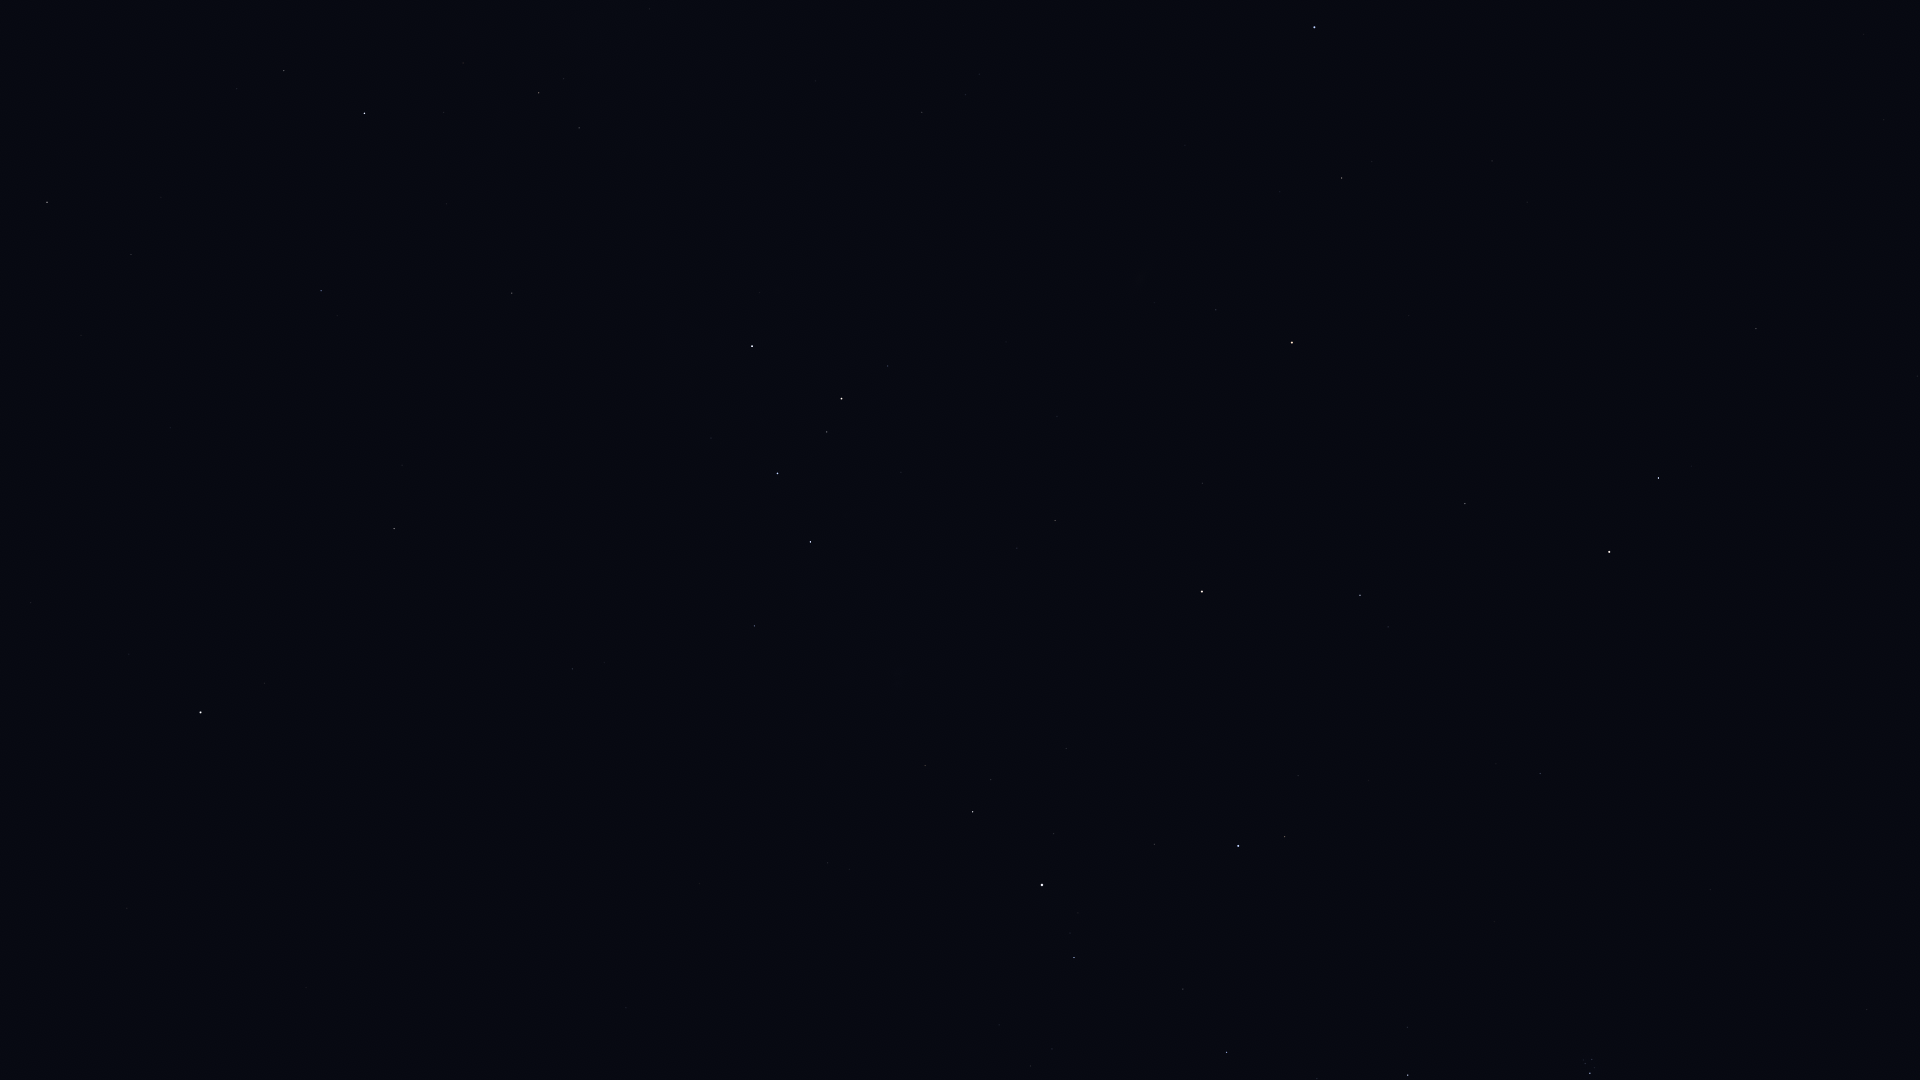

The file beside this chart, header and first rows:
Star_ID, Name, X, Y
677, Alpheratz, 1314, 27
746, Caph, 752, 346
2920, Fulu, 888, 366
3092, HIP 3092, 1342, 178
3179, Schedar, 841, 399
3760, HIP 3760, 1869, 30
3821, Achird, 827, 432
3881, HIP 3881, 1154, 302
107418, Castula, 808, 462
4436, HIP 4436, 1216, 310
4889, HIP 4889, 1361, 288
4906, HIP 4906, 1884, 120
5447, Mirach, 1292, 342
5737, Revati, 1910, 181
5742, HIP 5742, 1528, 291
6193, HIP 6193, 1479, 334
6411, Adhil, 1105, 451
6643, Bélénos, 1458, 369
6686, Ruchbah, 810, 542
7097, Alpherg, 1756, 328
7513, Titawin, 1202, 483
7607, Nembus, 1055, 520
8198, Torcular, 1917, 376
8796, Mothallah, 1465, 503
8832, Mesarthim, 1691, 466
8886, Segin, 754, 626
8903, Sheratan, 1658, 478
9640, Almach, 1202, 591
9884, Hamal, 1609, 552
10670, HIP 10670, 1388, 627
12191, Buna, 1218, 721
13061, Lilii Borea, 1496, 764
13192, Nushagak, 589, 745
13209, Bharani, 1540, 773
13254, HIP 13254, 1298, 776
13268, Miram, 925, 765
14328, HIP 14328, 973, 812
14576, Algol, 1238, 846
14668, Misam, 1154, 844
14838, Botein, 1710, 889
15863, Mirfak, 1042, 885
16228, HIP 16228, 828, 863
17358, HIP 17358, 1074, 957
18246, Atik, 1407, 1027
17489, Celaeno, 1588, 1058
17499, Electra, 1592, 1059
17531, Taygeta, 1583, 1060
17573, Maia, 1585, 1063
17579, Asterope, 1581, 1063
17608, Merope, 1594, 1068
17702, Alcyone, 1590, 1073
17959, HIP 17959, 578, 849
18505, HIP 18505, 745, 917
18532, HIP 18532, 1227, 1052
18614, Menkib, 1317, 1078
22783, HIP 22783, 626, 1008
24003, Mago, 547, 995
25110, HIP 25110, 366, 878
85822, Yildun, 129, 654
94376, Altais, 47, 202
... 9 more rows
